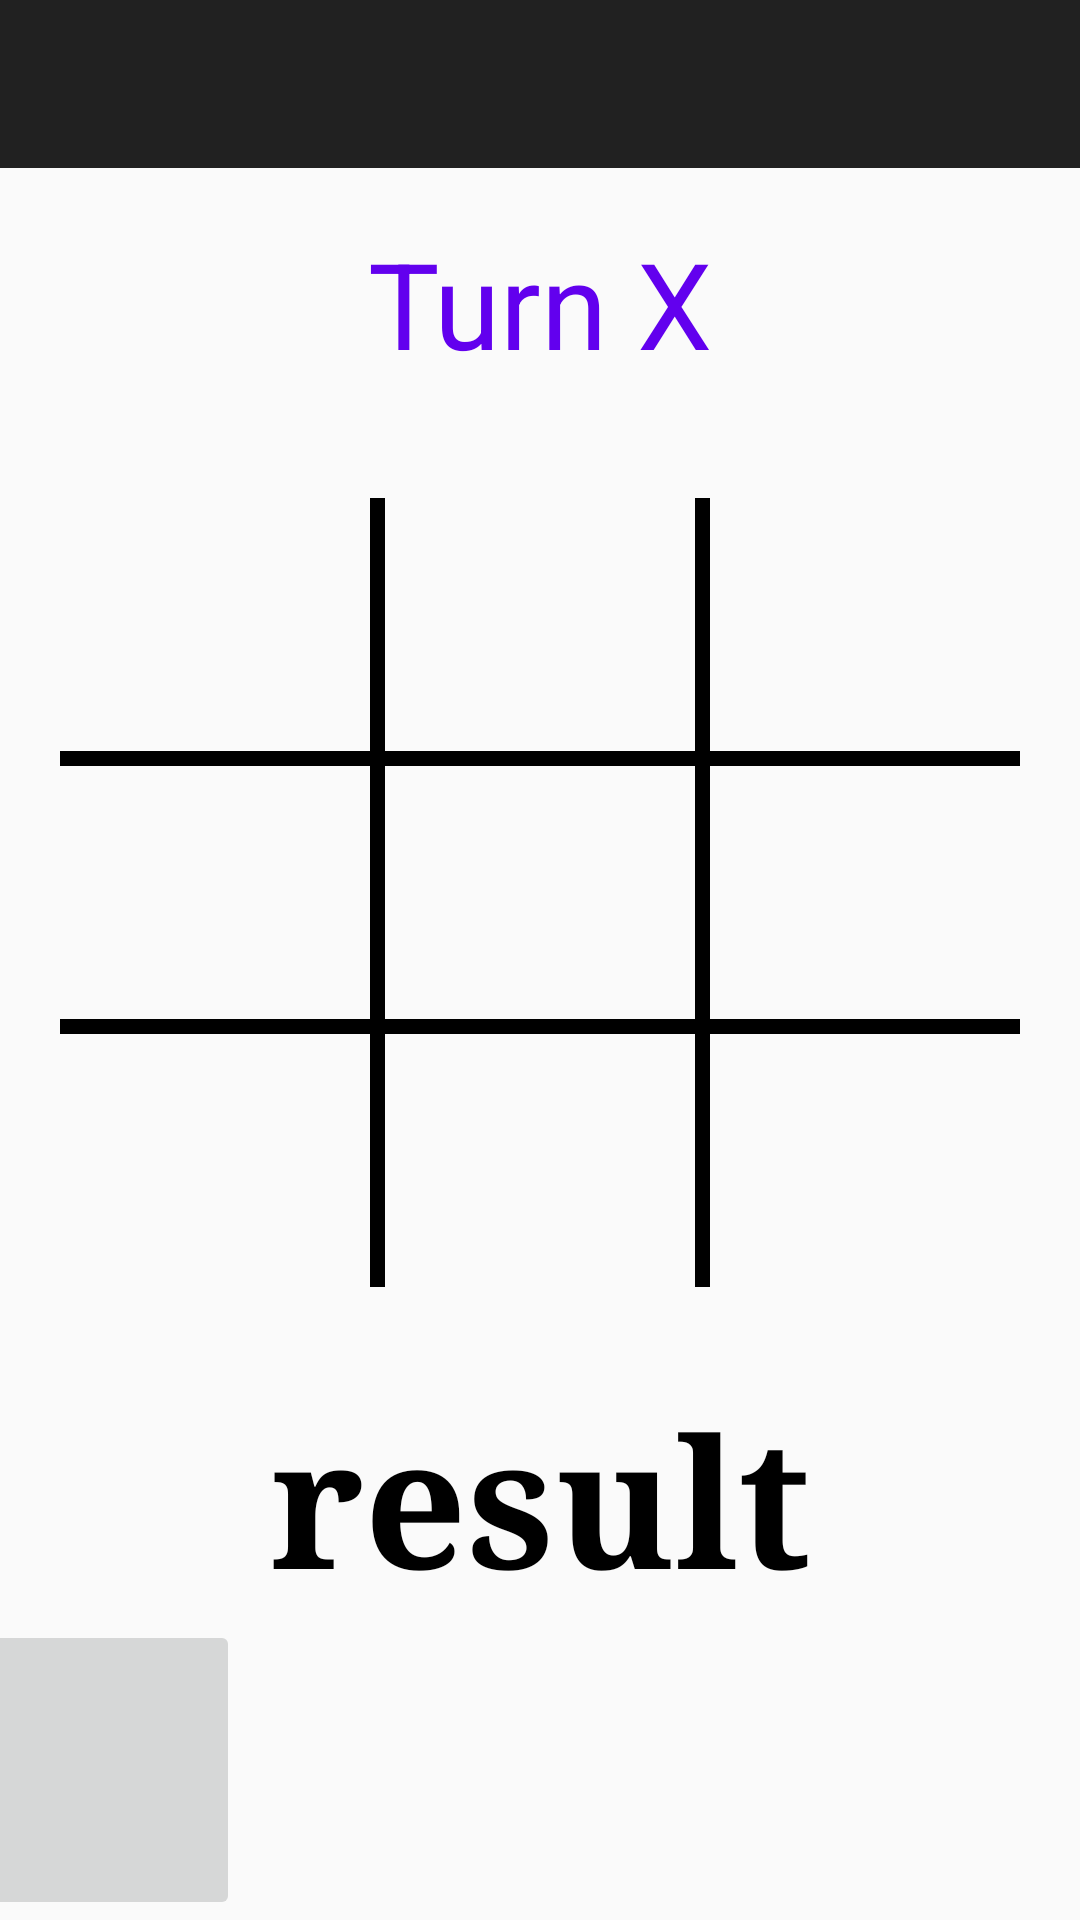

Produce the Android XML layout that renders to this screen, including the resource entries it uses.
<!-- AndroidManifest.xml: activity theme Theme.App -->
<!-- res/layout/activity_main.xml -->
<?xml version="1.0" encoding="utf-8"?>
<androidx.drawerlayout.widget.DrawerLayout xmlns:android="http://schemas.android.com/apk/res/android"
    xmlns:app="http://schemas.android.com/apk/res-auto"
    android:layout_width="match_parent"
    android:layout_height="match_parent"
    android:id="@+id/drawer"
    android:orientation="vertical">

    <RelativeLayout
        android:id="@+id/Page"
        android:layout_width="match_parent"
        android:layout_height="match_parent"
        >


        <LinearLayout
            android:layout_width="match_parent"
            android:layout_height="match_parent"
            android:orientation="vertical">

            <com.google.android.material.appbar.AppBarLayout
                android:layout_width="match_parent"
                android:layout_height="wrap_content"
                android:theme="@style/ThemeOverlay"
                >

                <androidx.appcompat.widget.Toolbar
                    android:layout_width="match_parent"
                    android:layout_height="wrap_content"
                    android:title="@string/gameName"
                    android:id="@+id/toolbar"
                    >

                </androidx.appcompat.widget.Toolbar>

            </com.google.android.material.appbar.AppBarLayout>
            <LinearLayout
                android:layout_width="match_parent"
                android:layout_height="wrap_content"
                android:orientation="horizontal"
                >
                <TextView
                    android:id="@+id/turnTV"
                    android:layout_width="0dp"
                    android:layout_height="90dp"
                    android:layout_weight="1"
                    android:layout_gravity="center_horizontal"
                    android:gravity="center"
                    android:text="@string/turn_x"
                    android:textColor="@color/purple_500"
                    android:textSize="40sp" />









            </LinearLayout>

            <LinearLayout
                android:layout_width="match_parent"
                android:layout_height="0dp"
                android:layout_weight="1"
                android:orientation="vertical"
                android:padding="20dp">
                
                
                <LinearLayout style="@style/row">

                    <Button
                        android:id="@+id/a1"
                        style="@style/column" />

                    <View style="@style/verticalLine" />

                    <Button
                        android:id="@+id/a2"
                        style="@style/column" />

                    <View style="@style/verticalLine" />

                    <Button
                        android:id="@+id/a3"
                        style="@style/column" />

                </LinearLayout>

                <View style="@style/horizontalLine" />

                <LinearLayout style="@style/row">

                    <Button
                        android:id="@+id/b1"
                        style="@style/column" />

                    <View style="@style/verticalLine" />

                    <Button
                        android:id="@+id/b2"
                        style="@style/column" />

                    <View style="@style/verticalLine" />

                    <Button
                        android:id="@+id/b3"
                        style="@style/column" />

                </LinearLayout>

                <View style="@style/horizontalLine" />

                <LinearLayout style="@style/row">

                    <Button
                        android:id="@+id/c1"
                        style="@style/column" />

                    <View style="@style/verticalLine" />

                    <Button
                        android:id="@+id/c2"
                        style="@style/column" />

                    <View style="@style/verticalLine" />

                    <Button
                        android:id="@+id/c3"
                        style="@style/column" />

                </LinearLayout>
            </LinearLayout>

            <TextView
                android:id="@+id/result"
                style="@style/result" />

            <LinearLayout
                android:layout_width="match_parent"
                android:layout_height="wrap_content"
                android:gravity="center"
                android:orientation="horizontal">

                <ImageButton
                    android:layout_width="100dp"
                    android:layout_height="100dp"
                    android:contentDescription="@string/nothing" />

                <View
                    android:layout_width="200dp"
                    android:layout_height="0dp" />

                <ImageButton
                    android:id="@+id/restart"
                    android:layout_width="100dp"
                    android:layout_height="100dp"
                    android:adjustViewBounds="true"
                    android:background="@drawable/button_selector"
                    android:contentDescription="@string/click_to_restart_game"
                    android:cropToPadding="true"
                    android:focusableInTouchMode="true"
                    android:onClick="restartTapped"
                    android:padding="15dp"
                    android:scaleType="fitCenter"
                    android:src="@mipmap/restart" />
            </LinearLayout>
        </LinearLayout>
    </RelativeLayout>

    <com.google.android.material.navigation.NavigationView
        android:layout_height="match_parent"
        android:layout_width="match_parent"
        android:layout_gravity="start"
        android:gravity="center_horizontal"
        app:menu="@menu/drawer_menu"
        style="@style/Theme.App"
        app:headerLayout="@layout/drawer_header"
        >
    </com.google.android.material.navigation.NavigationView>

</androidx.drawerlayout.widget.DrawerLayout>
<!-- res/layout/drawer_header.xml (included above) -->
<?xml version="1.0" encoding="utf-8"?>
<androidx.constraintlayout.widget.ConstraintLayout xmlns:android="http://schemas.android.com/apk/res/android"
    xmlns:tools="http://schemas.android.com/tools"
    android:layout_width="match_parent"
    android:layout_height="250dp"
    android:background="@color/green">

    <ImageView
        android:layout_width="match_parent"
        android:layout_height="match_parent"
        android:src="@mipmap/new_logo_foreground"
        android:background="@color/new_logo_background"
        tools:ignore="MissingConstraints"
        android:contentDescription="@string/header" />



</androidx.constraintlayout.widget.ConstraintLayout>
<!-- resources referenced by this layout -->
<resources>
  <color name="green">#48E755</color>
  <color name="new_logo_background">#3B3939</color>
  <color name="purple_500">#FF6200EE</color>
  <!-- drawable button_selector (drawable) -->
  <?xml version="1.0" encoding="utf-8"?>
  <selector xmlns:android="http://schemas.android.com/apk/res/android">
      <item android:state_pressed="true" android:drawable="@color/selected" />
      <item android:drawable="@android:color/transparent" />
  </selector>
  <!-- mipmap new_logo_foreground: webp bitmap (mipmap-hdpi, 4776 bytes) -->
  <string name="click_to_restart_game">click to restart game</string>
  <string name="gameName">Tic Toc Toe</string>
  <string name="header">header</string>
  <string name="nothing">notrhing</string>
  <string name="turn_x">Turn X</string>
  <style name="Theme.App" parent="Theme.AppCompat.Light.DarkActionBar" />
  <style name="ThemeOverlay" parent="ThemeOverlay.AppCompat.Dark" />
  <style name="column">
          <item name="android:layout_weight">1</item>
          <item name="android:layout_width">0dp</item>
          <item name="android:layout_height">match_parent</item>
          <item name="android:textSize">40sp</item>
          <item name="android:textStyle">bold</item>
          <item name="android:background">@android:color/transparent</item>
          <item name="android:textColor">@android:color/holo_green_dark</item>
          <item name="android:onClick">boardTapped</item>
          <item name="android:contentDescription">"null"</item>
      </style>
  <style name="horizontalLine">
          <item name="android:background">@color/black</item>
          <item name="android:layout_height">5dp</item>
          <item name="android:layout_width">match_parent</item>
      </style>
  <style name="result">
          <item name="android:layout_width">match_parent</item>
          <item name="android:layout_height">wrap_content</item>
          <item name="android:text">result</item>
          <item name="android:textSize">60sp</item>
          <item name="android:textStyle">bold</item>
          <item name="android:gravity">center</item>
          <item name="android:textColor">@color/black</item>
          <item name="android:fontFamily">serif</item>
          <item name="android:layout_marginTop">10dp</item>
      </style>
  <style name="row">
          <item name="android:layout_weight">1</item>
          <item name="android:layout_width">match_parent</item>
          <item name="android:layout_height">0dp</item>
          <item name="android:orientation">horizontal</item>
      </style>
  <style name="verticalLine">
          <item name="android:background">@color/black</item>
          <item name="android:layout_width">5dp</item>
          <item name="android:layout_height">match_parent</item>
      </style>
  <color name="selected">#B2634646</color>
  <color name="black">#FF000000</color>
</resources>
